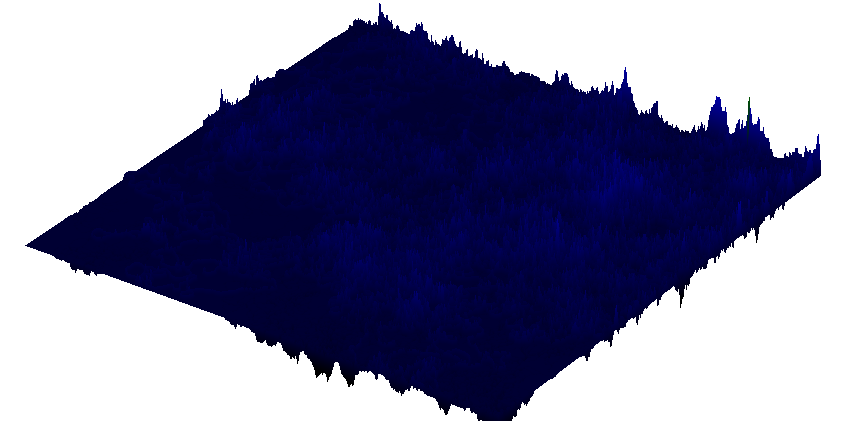

The data file committed next to this chart (first rows):
-0.07500000000000001, -0.049999999999999996, -0.049999999999999996, -0.049999999999999996, -0.049999999999999996, -0.025, -0.025, 0.025, 0.025, 0.025, -0.025, 0, -0.024999999999999994, -0.024999999999999994, 0.024999999999999994, 0.024999999999999994, 0, -0.024999999999999994, -0.024999999999999994, -0.07499999999999998, -0.14999999999999997, -0.17499999999999996, -0.17499999999999996, -0.19999999999999998
, -0.125, 0, 0, 0, 0, -0.025, 0.05, 0, 0, 0.05, -0.025, -0.025, 0, 0, -0.025, -0.05, -0.05, -0.025, -0.025, -0.05, -0.05, 0, 0
, -0.125, -0.025, -0.025, 0, 0.05, 0.025, 0, 0, 0, 0.05, 0, 0, -0.025, -0.025, -0.05, -0.05, -0.05, -0.025, -0.025, -0.05, 0, 0, 0
, -0.125, 0, -0.025, 0, 0.05, -0.025, 0, 0, 0.05, 0, 0, 0, 0, 0, -0.025, -0.05, -0.025, -0.025, -0.05, 0, -0.025, 0, 0
, -0.125, 0, 0, 0.025, -0.025, -0.025, 0, 0, 0.05, 0, 0, 0, -0.025, -0.025, -0.075, -0.025, 0, 0, -0.05, 0, -0.025, -0.025, -0.025
, -0.1, 0, 0, 0, 0.05, 0.05, 0.05, 0.05, 0, 0, -0.025, -0.025, 0, -0.025, -0.025, 0, 0, 0, -0.05, 0, 0, 0, 0
, -0.075, -0.025, 0.025, 0.025, 0, -0.05, -0.05, -0.025, -0.025, -0.025, 0, 0, -0.025, 0, -0.025, 0, 0, 0, -0.05, 0, 0, 0, 0
, -0.075, 0.025, -0.025, -0.025, 0.05, 0, 0, -0.025, 0, -0.05, -0.025, -0.025, 0, 0, -0.025, 0, 0, 0, -0.025, -0.025, 0, 0, 0
, -0.025, 0, -0.025, -0.05, 0, 0.05, 0, -0.025, -0.025, -0.025, -0.05, 0, 0, -0.025, -0.05, -0.025, 0, 0, 0, -0.05, 0, -0.025, -0.025
, 0, -0.025, -0.025, 0, -0.025, 0.025, 0, 0, -0.05, -0.025, -0.025, 0, -0.025, 0, -0.025, 0, -0.025, -0.025, -0.025, -0.05, -0.025, -0.025, 0
, 0, 0, -0.05, -0.025, -0.025, 0.05, -0.025, -0.025, -0.075, -0.025, -0.05, -0.025, 0, 0, -0.025, 0, 0, 0, 0, -0.05, -0.075, 0, 0
, 0, 0, -0.025, 0, 0, 0.025, 0, -0.025, -0.05, -0.05, -0.025, 0, 0, 0, -0.025, 0, 0, -0.025, -0.025, 0, -0.025, -0.05, -0.025
, 0.05, 0, -0.025, 0, 0, 0.05, -0.025, 0, -0.075, -0.075, -0.025, 0, 0, 0, -0.025, 0, -0.025, 0, 0, 0, -0.025, -0.05, -0.05
, 0.05, 0, -0.025, -0.025, 0, 0, 0.05, -0.05, -0.1, -0.05, -0.025, 0, 0, 0, 0, -0.05, 0, 0, 0, 0, 0, -0.025, 0
, 0, 0, 0, 0, -0.025, -0.025, 0.025, -0.05, 0, -0.075, -0.075, 0, 0, 0, 0, -0.05, 0, 0, 0, 0, 0, -0.025, 0
, 0, 0, 0, 0, 0, -0.025, 0.025, 0.05, -0.025, 0.05, -0.05, -0.025, 0, 0, 0, -0.05, 0, 0, 0, 0, -0.05, -0.025, -0.025
, 0, 0, 0, 0, -0.025, 0, 0.1, 0, -0.025, 0, -0.025, -0.025, -0.075, -0.05, -0.05, -0.1, -0.025, -0.025, -0.05, -0.05, 0, 0, 0
, -0.025, 0, 0, -0.025, -0.05, 0.025, 0.025, 0, 0, -0.025, -0.075, 0.05, -0.05, -0.025, -0.025, -0.1, -0.05, -0.05, 0, 0, 0, 0, 0
, 0.025, -0.05, -0.075, -0.05, 0.025, -0.025, -0.025, 0, -0.075, -0.075, -0.1, 0, -0.05, 0, -0.025, 0, -0.025, -0.05, -0.05, -0.025, -0.025, -0.025, -0.025
, 0.05, -0.025, -0.025, 0, 0.05, 0, 0, 0.05, 0, -0.05, 0.05, 0.025, -0.1, -0.05, -0.05, 0, 0, 0, 0, -0.025, 0, 0, 0
, 0.05, 0, -0.025, 0, 0.05, 0, 0, 0, -0.05, 0, -0.025, 0, -0.025, -0.075, -0.025, -0.025, 0, 0, 0, -0.025, 0, 0, 0
, -6.938893903907228e-18, 0, -0.025, 0.05, 0, 0, 0, 0, -0.05, -0.05, 0, -0.025, -0.075, -0.025, 0, -0.05, 0, 0, 0, 0, -0.025, -0.025, 0
, 0.05, 0, -0.025, 0.05, 0, 0, 0, -0.025, -0.025, -0.025, -0.05, -0.05, -0.075, 0, 0, -0.025, -0.025, 0, 0, 0, 0, -0.025, 0
, 0.225, 0, 0.025, -0.025, 0, -0.025, -0.05, -0.025, -0.025, -0.025, -0.025, -0.1, -0.05, 0, 0, -0.025, -0.025, 0, 0, 0, 0, -0.025, 0
, 0.325, -0.025, -0.075, -0.05, -0.025, -0.025, 0, 0, 0, -0.025, -0.025, -0.025, -0.05, -0.025, 0, -0.025, -0.025, 0, 0, 0, 0, -0.025, 0
, 0.175, 0.075, 0.025, -0.025, -0.05, -0.025, 0, -0.025, -0.025, 0, 0, -0.025, 0, -0.075, 0, -0.025, 0, -0.025, 0, 0, 0, -0.025, 0
, 0.175, 0.05, 0, -0.025, -0.025, -0.025, -0.075, 0, 0, 0, 0, -0.025, 0, -0.05, -0.025, -0.025, 0, 0, -0.025, 0, -0.025, 0, 0
, 0.175, -0.025, 0.05, -0.025, 0, 0.05, -0.025, -0.05, -0.025, 0, 0, 0, -0.025, -0.05, -0.025, -0.025, 0, 0, -0.025, 0, 0.025, 0.05, 0.05
, 0.15, 0, 0.025, -0.025, -0.025, 0.05, -0.025, 0, -0.05, -0.025, -0.025, -0.025, -0.05, -0.025, -0.025, -0.025, 0, 0.05, 0.05, 0, 0, -0.025, -0.025
, 0.125, 0, 0, 0.05, 0.025, 0, 0.025, 0, 0, 0.025, -0.025, 0, 0, -0.05, -0.05, -0.05, 0, -0.025, -0.05, -0.05, -0.025, 0, 0
, 0.125, 0, 0.05, 0.05, 0.1, 0.125, 0.025, 0.025, 0.05, -0.025, 0.025, -0.025, -0.05, -0.025, -0.05, -0.025, 0, -0.05, 0, -0.025, 0, 0, 0
, 0.15, 0.1, 0.05, 0.05, 0.05, 0.1, 0, -0.05, -0.05, -0.025, 0.025, 0, -0.025, 0.05, 0.05, -0.075, -0.025, -0.025, -0.025, -0.05, 0, 0, 0
, 0.175, 0, 0, 0.05, 0.05, 0.05, 0, 0, -0.05, -0.025, 0, 0.05, 0.025, -0.05, 0.025, -0.05, 0, 0, 0, -0.025, -0.025, -0.025, -0.025
, 0.125, 0, 0.05, 0.05, 0, 0.05, 0, -0.025, -0.025, -0.025, 0, 0, -0.025, -0.05, -0.05, 0.025, 0.025, 0, 0, -0.025, 0, 0, 0
, 0.1, 0.025, -0.025, -0.025, -0.025, 0.025, -0.025, -0.025, 0, -0.075, -0.025, -0.025, -0.025, -0.025, -0.025, -0.05, -0.025, 0.05, 0, -0.025, 0, 0, 0
, 0.1, 0, 0, 0, -0.025, -0.025, 0.025, -0.1, -0.075, -0.075, -0.025, 0, 0, -0.025, -0.05, -0.05, -0.05, -0.025, 0.025, 0, 0, 0.05, 0.05
, 0.1, 0, 0, -0.025, 0, 0, 0.05, -0.05, -0.025, -0.05, 0, 0, 0.05, 0.025, 0, 0.025, 0.025, 0.05, 0.05, 0.1, 0.05, 0, 0
, 0.125, -0.025, 0, -0.025, 0, 0, 0, 0.025, 0.025, 0, 0, 0.05, 0, -0.025, -0.05, 0, -0.025, 0, 0, 0.05, 0, 0, 0
, 0.075, -0.025, 0, -0.025, 0, 0, 0, 0, -0.05, -0.05, -0.05, -0.025, -0.05, -0.075, 0, 0, -0.025, 0, 0, 0, 0.05, 0, 0
, 0.025, -0.025, -0.025, -0.025, 0, 0, 0, 0, -0.025, -0.025, -0.05, -0.025, 0, -0.025, 0, 0, -0.025, 0, 0, 0, 0.05, 0, 0
, 0.05, -0.025, 0, -0.025, -0.05, 0, 0, 0, -0.05, 0, 0, -0.025, 0, -0.025, 0, 0, -0.025, 0, 0, 0, 0.05, 0, 0
, 0, 0.025, 0, 0, -0.025, -0.05, -0.025, -0.025, 0, -0.025, -0.05, -0.025, -0.025, 0, 0, 0, 0, -0.025, 0, 0.05, 0, 0, 0
, 0, 0, 0.025, -0.025, 0.025, 0.025, 0.025, 0.05, 0, 0, -0.025, 0, 0, 0, 0, 0, 0, -0.025, 0.025, 0.05, 0, 0, 0.05
, 0, 0, 0.05, 0.05, 0, -0.025, -0.025, 0, 0, 0, -0.025, 0, 0, 0, 0, 0, 0, 0, 0.05, -0.025, 0, 0, 0.05
, 0, 0, 0.1, 0, 0, 0, 0, 0, -0.025, 0, -0.025, 0.025, 0.05, 0.05, 0, 0, 0, 0.05, 0, 0, -0.025, 0.05, 0
, 0, 0, 0.1, 0, 0, 0, 0, 0, 0, -0.025, -0.025, -0.025, -0.025, -0.025, 0.025, 0.05, 0.05, 0.05, 0, 0, -0.025, 0.05, 0
, 0, 0, 0.1, 0, 0, 0, 0, 0, 0, -0.025, 0, 0, -0.025, 0, 0, -0.025, 0.05, 0, 0.05, 0, 0.025, 0, 0
, 0, 0.05, 0, 0.05, 0, 0, 0, 0, 0, -0.025, 0, 0, -0.025, -0.025, 0, -0.025, 0.05, 0, 0.05, 0, 0.025, 0, 0
, 0, 0.05, 0, 0.05, 0.05, 0, 0, 0, 0, -0.025, 0, 0, 0, 0, -0.025, -0.025, 0.025, -0.025, -0.025, 0.025, 0.1, 0, 0
, 0.05, 0, 0, 0, 0.05, 0, 0, 0, 0, -0.025, 0, 0, 0, 0, 0, 0, 0.025, -0.05, 0, 0, 0.05, 0.05, 0
, 0.05, 0, 0, 0, 0, 0.05, 0, 0, 0, -0.025, 0, 0, 0, 0, 0, 0.05, 0, 0, -0.025, 0, 0, 0.1, 0.05
, -0.025, 0.05, 0, 0, 0, 0.05, 0, 0, 0, 0, -0.025, -0.025, -0.025, -0.025, -0.025, 0.025, -0.025, -0.025, -0.025, -0.05, 0, 0, 0.05
, -0.05, 0.05, 0, 0, 0, 0, 0.05, 0, 0, 0, 0, 0, 0, 0, 0.05, 0, 0, 0, 0, -0.025, -0.025, 0, 0.05
, -0.05, 0.05, 0, 0, 0, 0, 0.05, 0, 0, 0, 0, 0, 0, 0.05, 0.1, 0.05, 0.05, 0.05, 0.05, 0.05, 0.025, -0.025, 0.025
, -0.05, 0, 0.05, 0, 0, 0, 0, 0.05, 0, 0, 0, 0, 0, 0.05, 0.05, 0, 0, 0, 0, 0, -0.025, 0.05, 0.05
, -0.05, 0, 0.05, 0, 0, 0, 0, 0.05, 0.05, 0, 0, 0, 0.05, 0, 0.05, 0, 0, 0, 0, 0, -0.025, 0, 0
, -0.05, 0, 0.05, 0, 0, 0, 0, 0, 0.05, 0, 0, 0, 0.05, 0.05, 0, 0, 0, 0, 0, -0.025, 0, 0, 0
, -0.05, 0, 0, 0.05, 0, 0, 0, 0, 0.05, 0, 0, 0.05, 0.05, 0.05, 0, 0, 0, 0, 0, -0.025, 0, 0, 0
, -0.05, 0, 0, 0.05, 0, 0, 0, 0, 0.05, 0, 0.05, 0.05, 0.1, 0.05, 0.05, 0.05, 0, 0, 0, -0.025, 0, 0, 0
, -0.05, 0, 0, 0.05, 0, 0, 0, 0, 0.05, 0.05, 0, 0.1, 0, 0, 0, 0, 0.05, 0.05, 0, -0.025, 0, 0, 0
, 0, 0.05, 0, 0.05, 0, 0, 0, 0, 0.1, 0, 0, 0.1, 0, 0, 0, 0, 0, 0.05, 0, -0.025, 0, 0, 0
... 440 more rows
